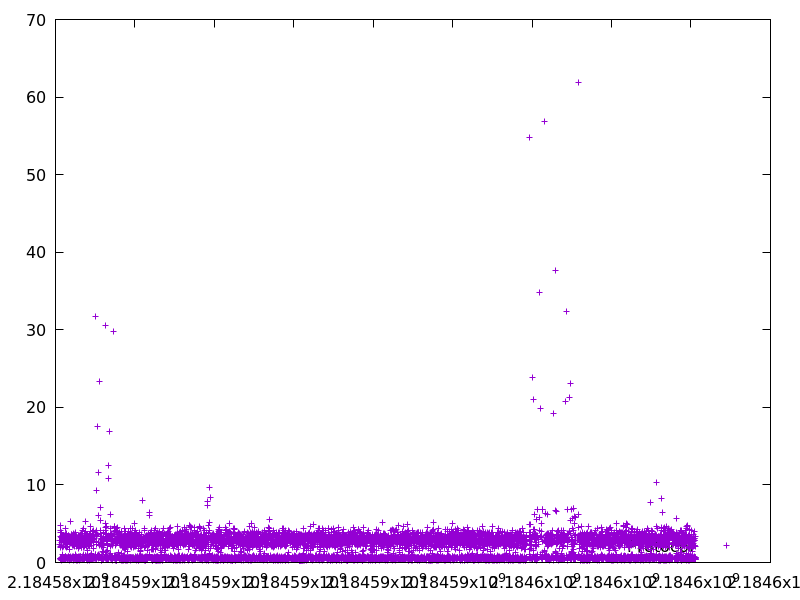

Data behind this chart, as committed beside it:
2184584110.1107707, 2.897119
2184584112, 2.271
2184584113, 0.5668
2184584115, 1.945
2184584119, 4.106
2184584123, 3.821
2184584128, 4.732
2184584129, 0.5909
2184584131, 2.011
2184584131, 0.4521
2184584132, 0.499
2184584135, 3.356
2184584136, 0.5636
2184584139, 2.865
2184584139, 0.6271
2184584140, 0.5823
2184584143, 3.186
2184584144, 0.357
2184584147, 3.222
2184584147, 0.5766
2184584148, 0.6818
2184584149, 0.4541
2184584153, 3.873
2184584153, 0.2989
2184584156, 3.384
2184584159, 2.588
2184584160, 0.5801
2184584162, 2.19
2184584165, 3.545
2184584167, 1.059
2184584167, 0.6018
2184584168, 0.701
2184584168, 0.5163
2184584169, 0.5152
2184584170, 0.535
2184584170, 0.4105
2184584171, 0.5284
2184584171, 0.4145
2184584175, 3.437
2184584178, 3.151
2184584179, 0.7276
2184584182, 3.227
2184584185, 2.829
2184584187, 1.911
2184584187, 0.3678
2184584187, 0.4028
2184584188, 0.6564
2184584191, 2.773
2184584194, 3.088
2184584195, 0.4817
2184584195, 0.4108
2184584196, 0.4907
2184584196, 0.4949
2184584197, 0.4103
2184584199, 2.812
2184584200, 0.6284
2184584202, 2.058
2184584206, 3.359
2184584206, 0.6335
2184584210, 3.217
2184584213, 3.435
... 8,307 more rows
